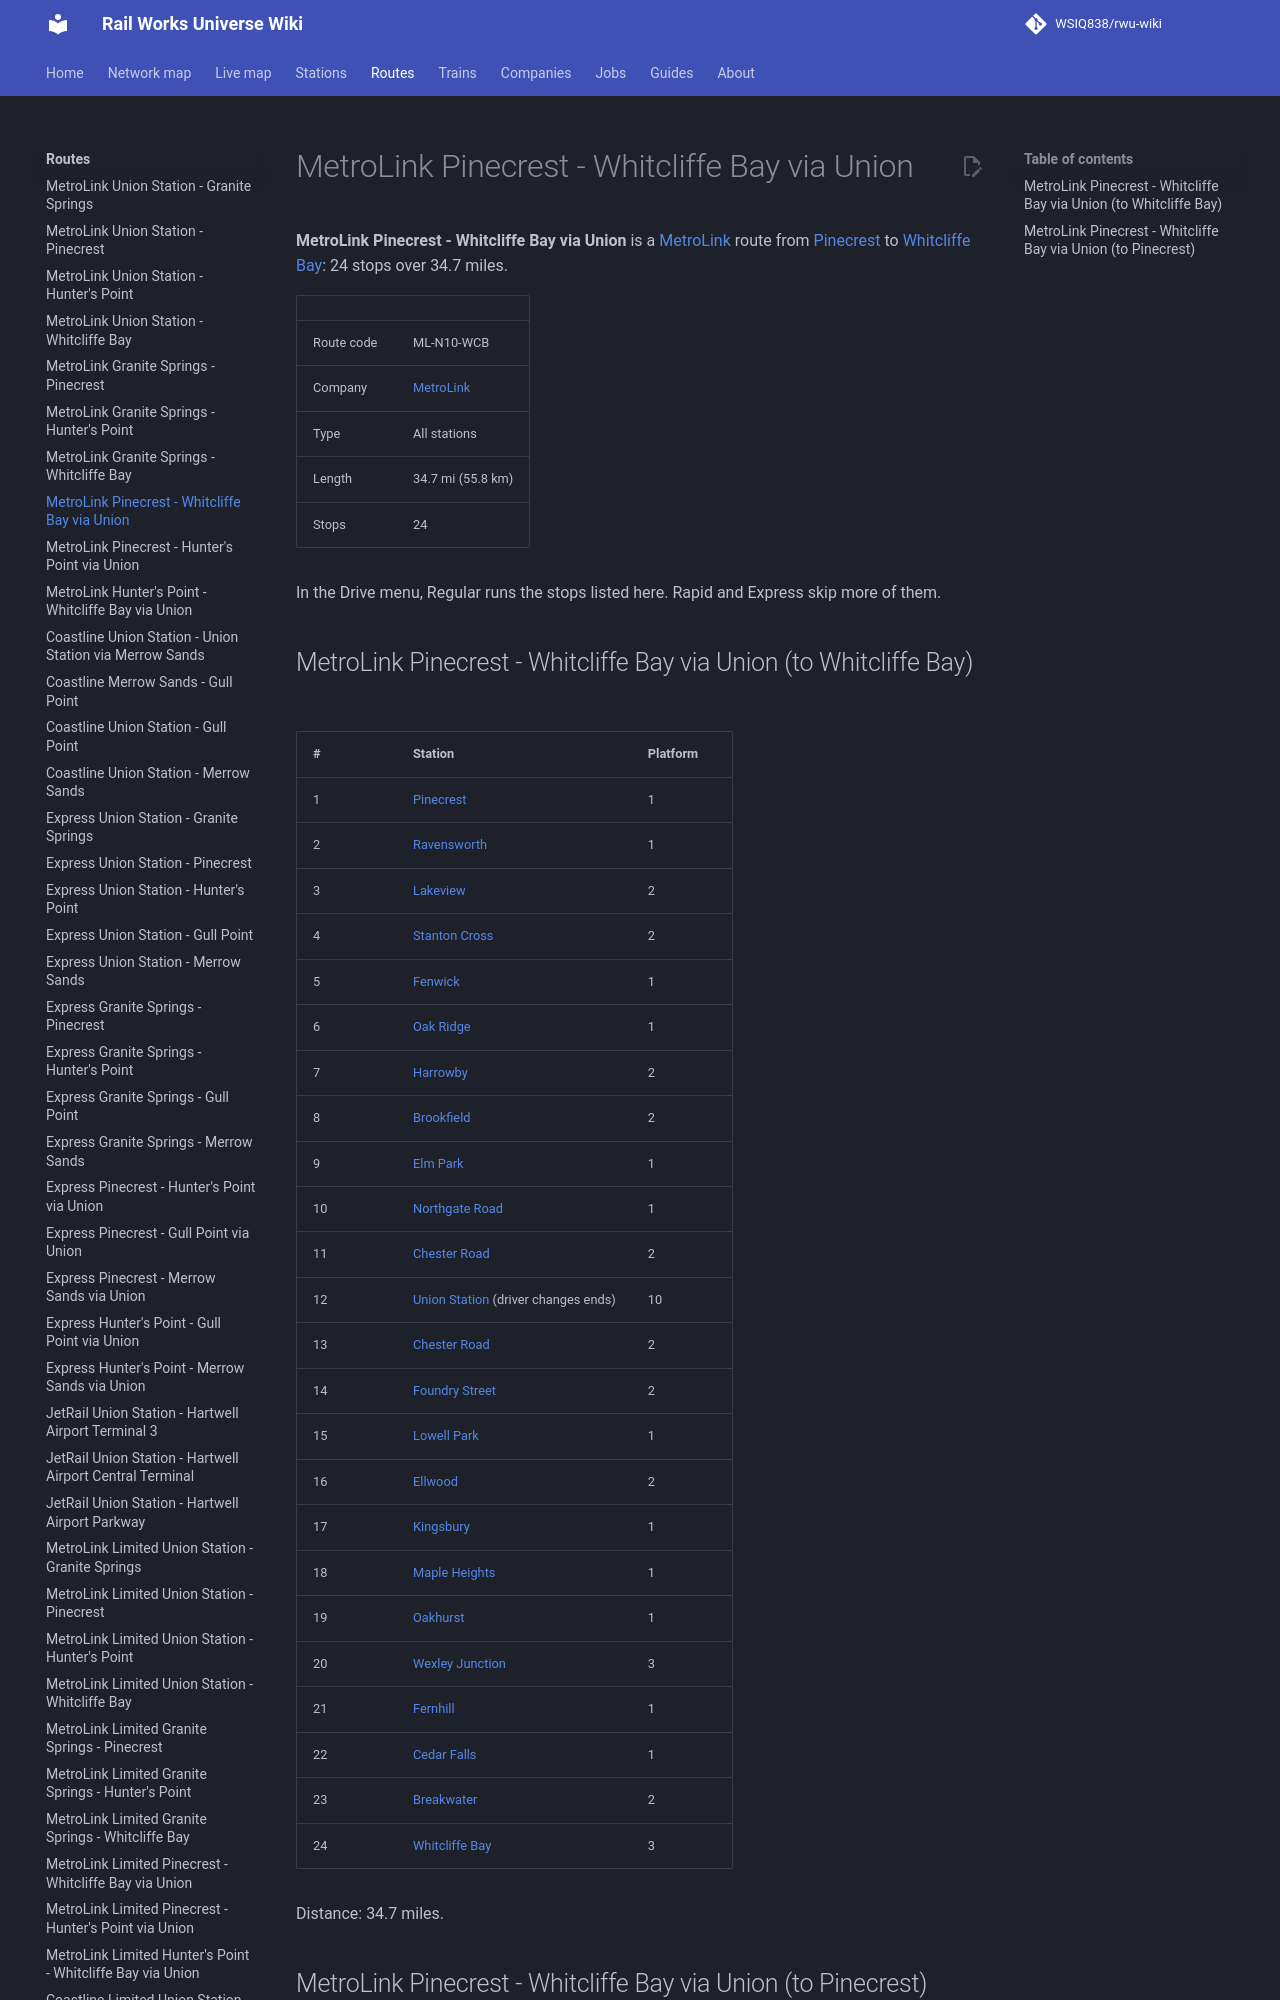

repository: WSIQ838/rwu-wiki · page: lines/ml-n10-wcb/index.html · generator: mkdocs

# MetroLink Pinecrest - Whitcliffe Bay via Union

**MetroLink Pinecrest - Whitcliffe Bay via Union** is a [MetroLink](../companies/metrolink.md) route from [Pinecrest](../stations/pinecrest.md) to [Whitcliffe Bay](../stations/whitcliffe-bay.md): 24 stops over 34.7 miles.

| | |
|---|---|
| Route code | ML-N10-WCB |
| Company | [MetroLink](../companies/metrolink.md) |
| Type | All stations |
| Length | 34.7 mi (55.8 km) |
| Stops | 24 |

In the Drive menu, Regular runs the stops listed here. Rapid and Express skip more of them.

## MetroLink Pinecrest - Whitcliffe Bay via Union (to Whitcliffe Bay)

| # | Station | Platform |
|---|---|---|
| 1 | [Pinecrest](../stations/pinecrest.md) | 1 |
| 2 | [Ravensworth](../stations/ravensworth.md) | 1 |
| 3 | [Lakeview](../stations/lakeview.md) | 2 |
| 4 | [Stanton Cross](../stations/stanton-cross.md) | 2 |
| 5 | [Fenwick](../stations/fenwick.md) | 1 |
| 6 | [Oak Ridge](../stations/oak-ridge.md) | 1 |
| 7 | [Harrowby](../stations/harrowby.md) | 2 |
| 8 | [Brookfield](../stations/brookfield.md) | 2 |
| 9 | [Elm Park](../stations/elm-park.md) | 1 |
| 10 | [Northgate Road](../stations/northgate-road.md) | 1 |
| 11 | [Chester Road](../stations/chester-road.md) | 2 |
| 12 | [Union Station](../stations/union-station.md) (driver changes ends) | 10 |
| 13 | [Chester Road](../stations/chester-road.md) | 2 |
| 14 | [Foundry Street](../stations/foundry-street.md) | 2 |
| 15 | [Lowell Park](../stations/lowell-park.md) | 1 |
| 16 | [Ellwood](../stations/ellwood.md) | 2 |
| 17 | [Kingsbury](../stations/kingsbury.md) | 1 |
| 18 | [Maple Heights](../stations/maple-heights.md) | 1 |
| 19 | [Oakhurst](../stations/oakhurst.md) | 1 |
| 20 | [Wexley Junction](../stations/wexley-junction.md) | 3 |
| 21 | [Fernhill](../stations/fernhill.md) | 1 |
| 22 | [Cedar Falls](../stations/cedar-falls.md) | 1 |
| 23 | [Breakwater](../stations/breakwater.md) | 2 |
| 24 | [Whitcliffe Bay](../stations/whitcliffe-bay.md) | 3 |

Distance: 34.7 miles.
